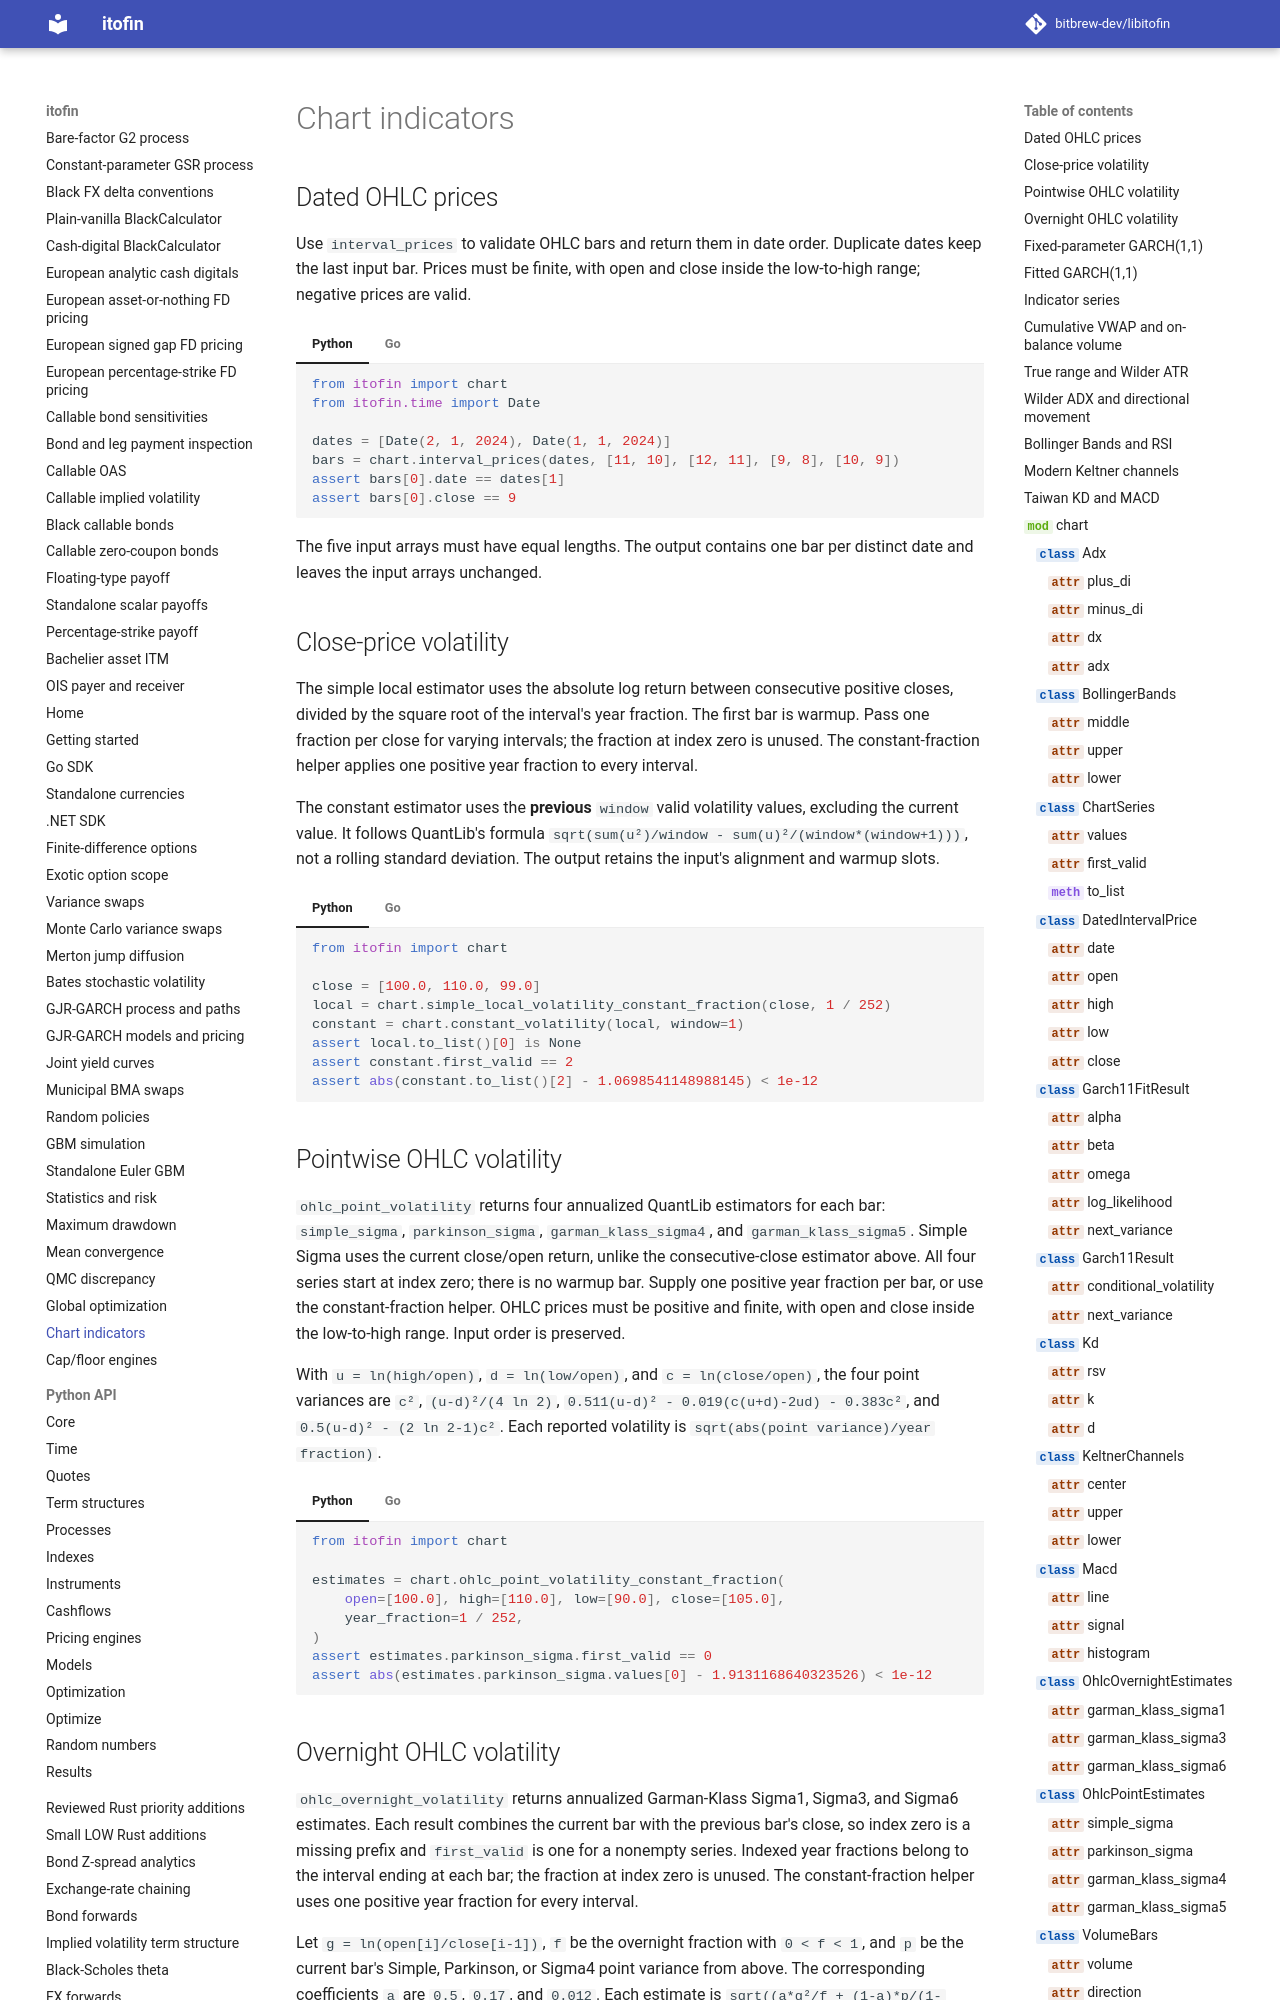

repository: zhangys2/libitofin · page: chart/index.html · generator: mkdocs

# Chart indicators

## Dated OHLC prices

Use `interval_prices` to validate OHLC bars and return them in date order.
Duplicate dates keep the last input bar. Prices must be finite, with open and
close inside the low-to-high range; negative prices are valid.

=== "Python"

    ```python
    from itofin import chart
    from itofin.time import Date

    dates = [Date(2, 1, 2024), Date(1, 1, 2024)]
    bars = chart.interval_prices(dates, [11, 10], [12, 11], [9, 8], [10, 9])
    assert bars[0].date == dates[1]
    assert bars[0].close == 9
    ```

=== "Go"

    ```go
    import itofin "github.com/bitbrew-dev/libitofin/sdk/go"

    // dates is a []itofin.Date in input order.
    bars, err := itofin.IntervalPrices(dates,
        []float64{11, 10}, []float64{12, 11},
        []float64{9, 8}, []float64{10, 9})
    if err != nil { panic(err) }
    // bars[0] is the earliest date.
    ```

The five input arrays must have equal lengths. The output contains one bar per
distinct date and leaves the input arrays unchanged.

## Close-price volatility

The simple local estimator uses the absolute log return between consecutive
positive closes, divided by the square root of the interval's year fraction.
The first bar is warmup. Pass one fraction per close for varying intervals;
the fraction at index zero is unused. The constant-fraction helper applies one
positive year fraction to every interval.

The constant estimator uses the **previous** `window` valid volatility values,
excluding the current value. It follows QuantLib's formula
`sqrt(sum(u²)/window - sum(u)²/(window*(window+1)))`, not a rolling standard
deviation. The output retains the input's alignment and warmup slots.

=== "Python"

    ```python
    from itofin import chart

    close = [100.0, 110.0, 99.0]
    local = chart.simple_local_volatility_constant_fraction(close, 1 / 252)
    constant = chart.constant_volatility(local, window=1)
    assert local.to_list()[0] is None
    assert constant.first_valid == 2
    assert abs(constant.to_list()[2] - 1.0698541148988145) < 1e-12
    ```

=== "Go"

    ```go
    import itofin "github.com/bitbrew-dev/libitofin/sdk/go"

    close := []float64{100, 110, 99}
    local, err := itofin.SimpleLocalVolatilityConstantFraction(close, 1.0/252)
    if err != nil { panic(err) }
    constant, err := itofin.ConstantVolatility(local, 1)
    if err != nil { panic(err) }
    _ = constant.NullableValues()
    ```
